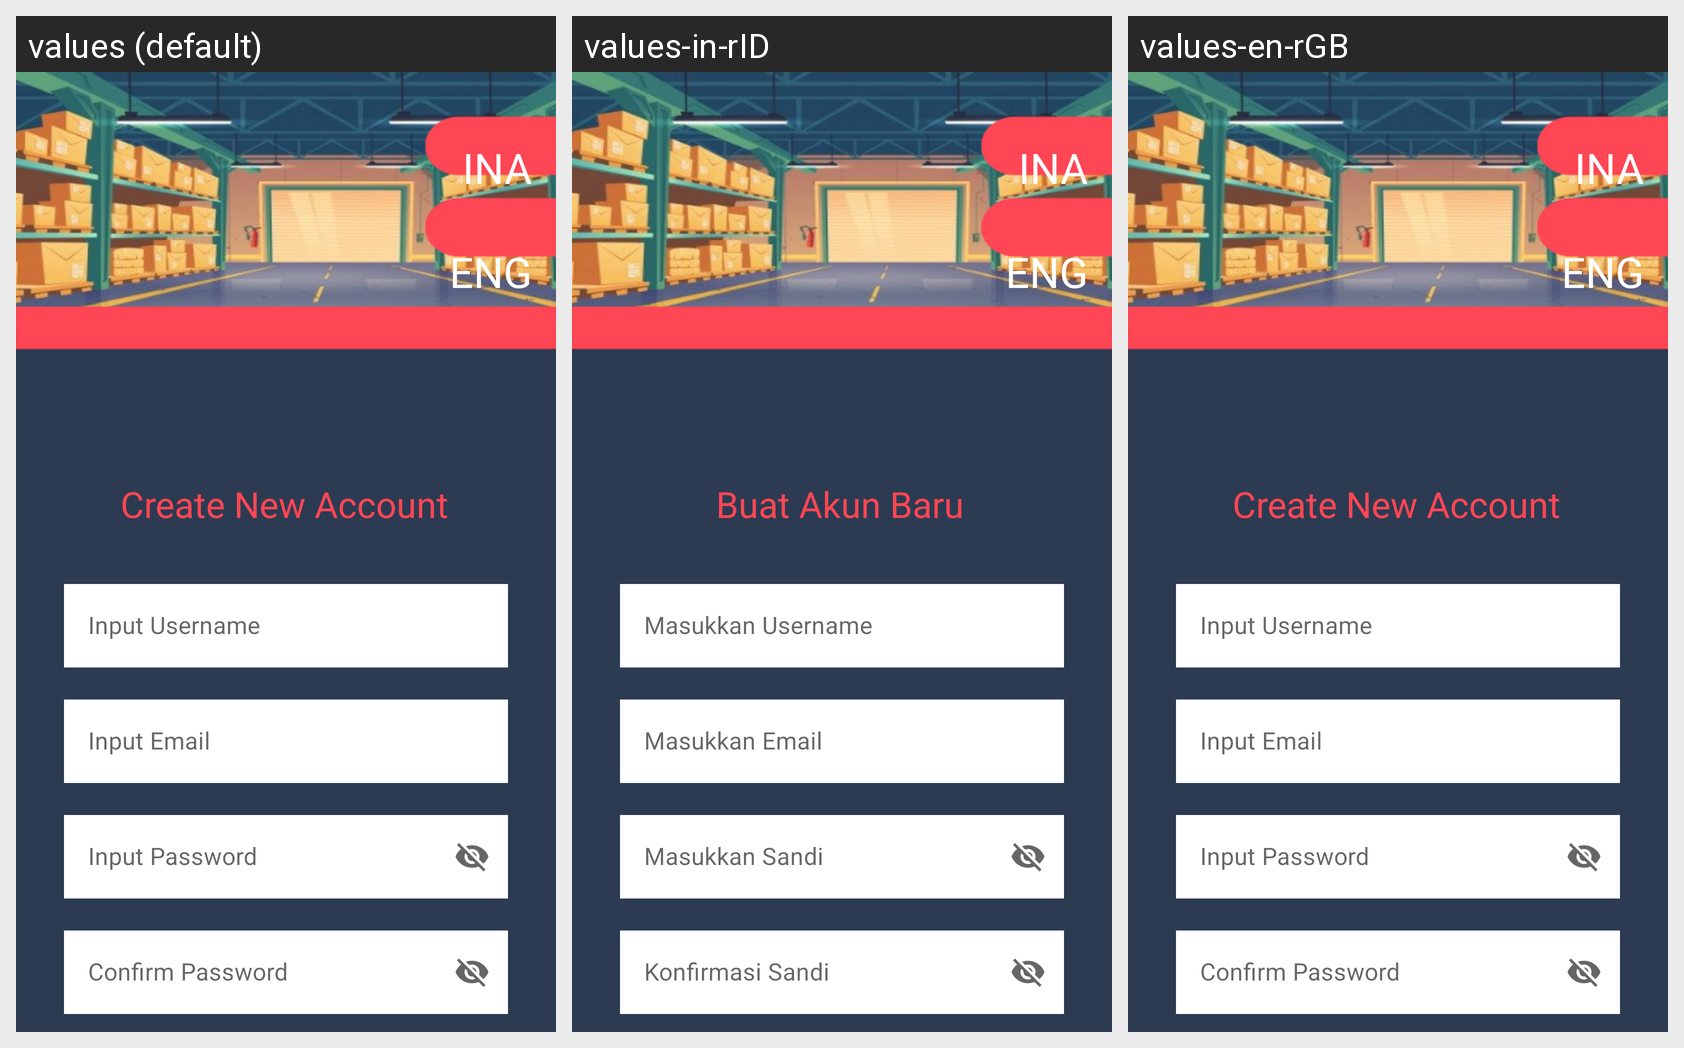

Translations of the strings shown on this Android screen, per locale in the grid:
Android screen res/layout/activity_register.xml rendered under 3 locales, left to right: values (default), values-in-rID, values-en-rGB. Device: Nexus 5 (rendered at 1080×1920; each locale shown at half size, 540×960, under a caption strip naming it); theme Theme.Chapter5challenge.
Strings drawn on this screen, with the default value and each locale's value (text and hints the layout hard-codes, and strings that could not be matched under every locale, appear in the picture but are not listed):

lang_first_option
  values: INA
  values-in-rID: INA
  values-en-rGB: INA

lang_second_option
  values: ENG
  values-in-rID: ENG
  values-en-rGB: ENG

register_header
  values: Create New Account
  values-in-rID: Buat Akun Baru
  values-en-rGB: Create New Account

username_field
  values: Input Username
  values-in-rID: Masukkan Username
  values-en-rGB: Input Username

email_field
  values: Input Email
  values-in-rID: Masukkan Email
  values-en-rGB: Input Email

password_field
  values: Input Password
  values-in-rID: Masukkan Sandi
  values-en-rGB: Input Password

confirm_field
  values: Confirm Password
  values-in-rID: Konfirmasi Sandi
  values-en-rGB: Confirm Password
